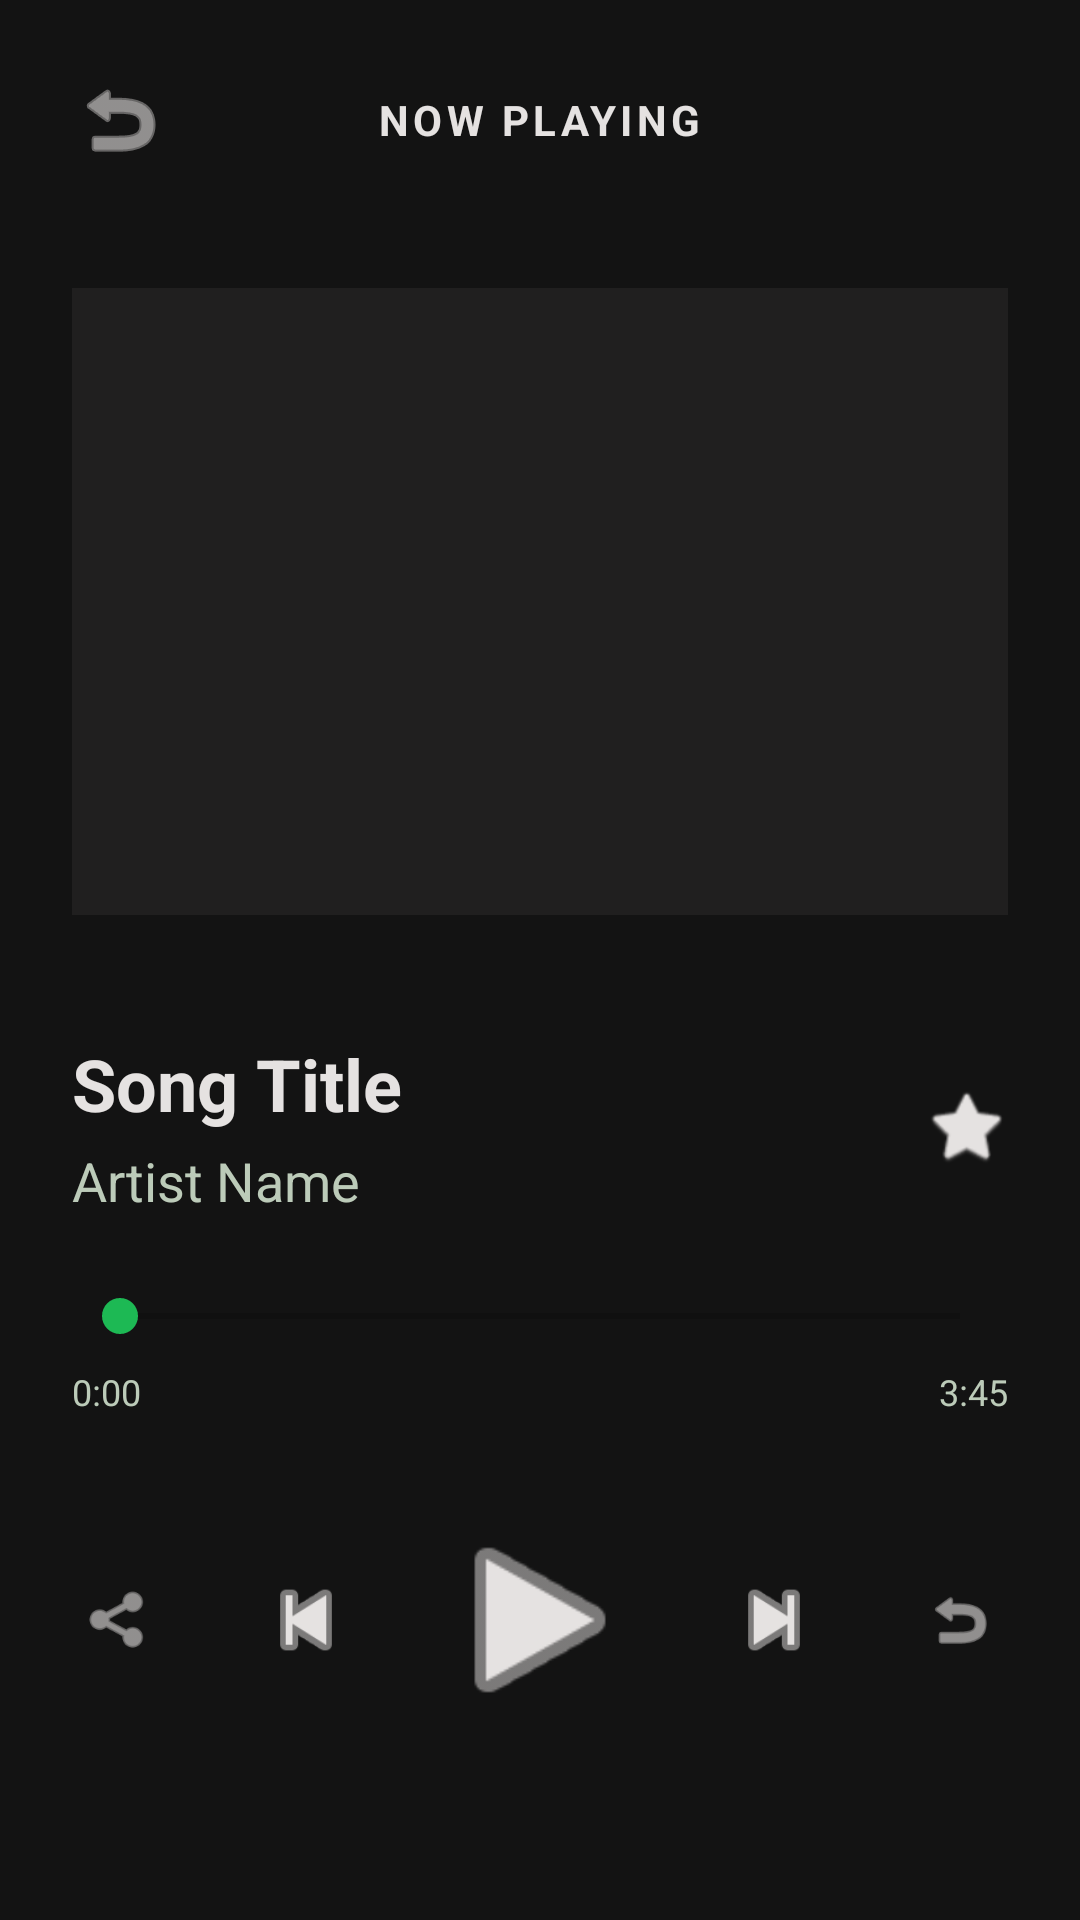

The Android layout XML behind this screen, and the referenced resources:
<!-- AndroidManifest.xml: application theme Theme.MelodyStream -->
<!-- res/layout/fragment_player.xml -->
<?xml version="1.0" encoding="utf-8"?>
<LinearLayout xmlns:android="http://schemas.android.com/apk/res/android"
    xmlns:app="http://schemas.android.com/apk/res-auto"
    android:layout_width="match_parent"
    android:layout_height="match_parent"
    android:background="@color/spotify_black"
    android:orientation="vertical"
    android:padding="24dp"
    android:gravity="center_horizontal">

    <RelativeLayout
        android:layout_width="match_parent"
        android:layout_height="wrap_content"
        android:layout_marginBottom="40dp">

        <ImageView
            android:id="@+id/btnBack"
            android:layout_width="32dp"
            android:layout_height="32dp"
            android:src="@android:drawable/ic_menu_revert"
            android:contentDescription="Back"
            app:tint="@color/text_white"
            android:background="?attr/selectableItemBackgroundBorderless"
            android:clickable="true"
            android:focusable="true" />

        <TextView
            android:layout_width="wrap_content"
            android:layout_height="wrap_content"
            android:layout_centerInParent="true"
            android:text="Now Playing"
            android:textColor="@color/text_white"
            android:textSize="14sp"
            android:textStyle="bold"
            android:textAllCaps="true"
            android:letterSpacing="0.1"/>
    </RelativeLayout>

    <ImageView
        android:id="@+id/ivAlbumArtLarge"
        android:layout_width="match_parent"
        android:layout_height="0dp"
        android:layout_weight="1"
        android:scaleType="centerCrop"
        android:background="@color/spotify_card_bg"
        android:layout_marginBottom="40dp" />

    <LinearLayout
        android:layout_width="match_parent"
        android:layout_height="wrap_content"
        android:orientation="horizontal"
        android:gravity="center_vertical"
        android:layout_marginBottom="24dp">

        <LinearLayout
            android:layout_width="0dp"
            android:layout_height="wrap_content"
            android:layout_weight="1"
            android:orientation="vertical">

            <TextView
                android:id="@+id/tvSongTitle"
                android:layout_width="wrap_content"
                android:layout_height="wrap_content"
                android:text="Song Title"
                android:textColor="@color/text_white"
                android:textSize="24sp"
                android:textStyle="bold" />

            <TextView
                android:id="@+id/tvArtistName"
                android:layout_width="wrap_content"
                android:layout_height="wrap_content"
                android:text="Artist Name"
                android:textColor="@color/text_muted"
                android:textSize="18sp"
                android:layout_marginTop="4dp" />
        </LinearLayout>

        <ImageView
            android:id="@+id/btnFavorite"
            android:layout_width="28dp"
            android:layout_height="28dp"
            android:src="@android:drawable/btn_star_big_off"
            app:tint="@color/text_white"
            android:contentDescription="Favorite" />
    </LinearLayout>

    <SeekBar
        android:id="@+id/playerSeekBar"
        android:layout_width="match_parent"
        android:layout_height="wrap_content"
        android:progressTint="@color/spotify_green"
        android:thumbTint="@color/spotify_green"
        android:layout_marginBottom="8dp" />

    <RelativeLayout
        android:layout_width="match_parent"
        android:layout_height="wrap_content"
        android:layout_marginBottom="32dp">

        <TextView
            android:id="@+id/tvCurrentTime"
            android:layout_width="wrap_content"
            android:layout_height="wrap_content"
            android:text="0:00"
            android:textColor="@color/text_muted"
            android:textSize="12sp"
            android:layout_alignParentStart="true" />

        <TextView
            android:id="@+id/tvTotalTime"
            android:layout_width="wrap_content"
            android:layout_height="wrap_content"
            android:text="3:45"
            android:textColor="@color/text_muted"
            android:textSize="12sp"
            android:layout_alignParentEnd="true" />
    </RelativeLayout>

    <LinearLayout
        android:layout_width="match_parent"
        android:layout_height="wrap_content"
        android:orientation="horizontal"
        android:gravity="center"
        android:layout_marginBottom="40dp">

        <ImageView
            android:id="@+id/btnShuffle"
            android:layout_width="24dp"
            android:layout_height="24dp"
            android:src="@android:drawable/ic_menu_share"
            app:tint="@color/text_white"
            android:layout_marginEnd="32dp"
            android:contentDescription="Shuffle" />

        <ImageView
            android:id="@+id/btnPrevious"
            android:layout_width="36dp"
            android:layout_height="36dp"
            android:src="@android:drawable/ic_media_previous"
            app:tint="@color/text_white"
            android:contentDescription="Previous" />

        <ImageView
            android:id="@+id/btnPlayPauseLarge"
            android:layout_width="72dp"
            android:layout_height="72dp"
            android:src="@android:drawable/ic_media_play"
            app:tint="@color/text_white"
            android:layout_marginHorizontal="24dp"
            android:contentDescription="Play/Pause" />

        <ImageView
            android:id="@+id/btnNext"
            android:layout_width="36dp"
            android:layout_height="36dp"
            android:src="@android:drawable/ic_media_next"
            app:tint="@color/text_white"
            android:contentDescription="Next" />

        <ImageView
            android:id="@+id/btnRepeat"
            android:layout_width="24dp"
            android:layout_height="24dp"
            android:src="@android:drawable/ic_menu_revert"
            app:tint="@color/text_white"
            android:layout_marginStart="32dp"
            android:contentDescription="Repeat" />
    </LinearLayout>

</LinearLayout>
<!-- resources referenced by this layout -->
<resources>
  <color name="spotify_black">#131313</color>
  <color name="spotify_card_bg">#201F1F</color>
  <color name="spotify_green">#1DB954</color>
  <color name="text_muted">#BCCBB9</color>
  <color name="text_white">#E5E2E1</color>
  <style name="Theme.MelodyStream" parent="Theme.MaterialComponents.DayNight.NoActionBar">
          <item name="colorPrimary">@color/spotify_green</item>
          <item name="android:windowBackground">@color/spotify_black</item>
          <item name="android:statusBarColor">@color/spotify_deep_black</item>
      </style>
  <color name="spotify_deep_black">#0E0E0E</color>
</resources>
